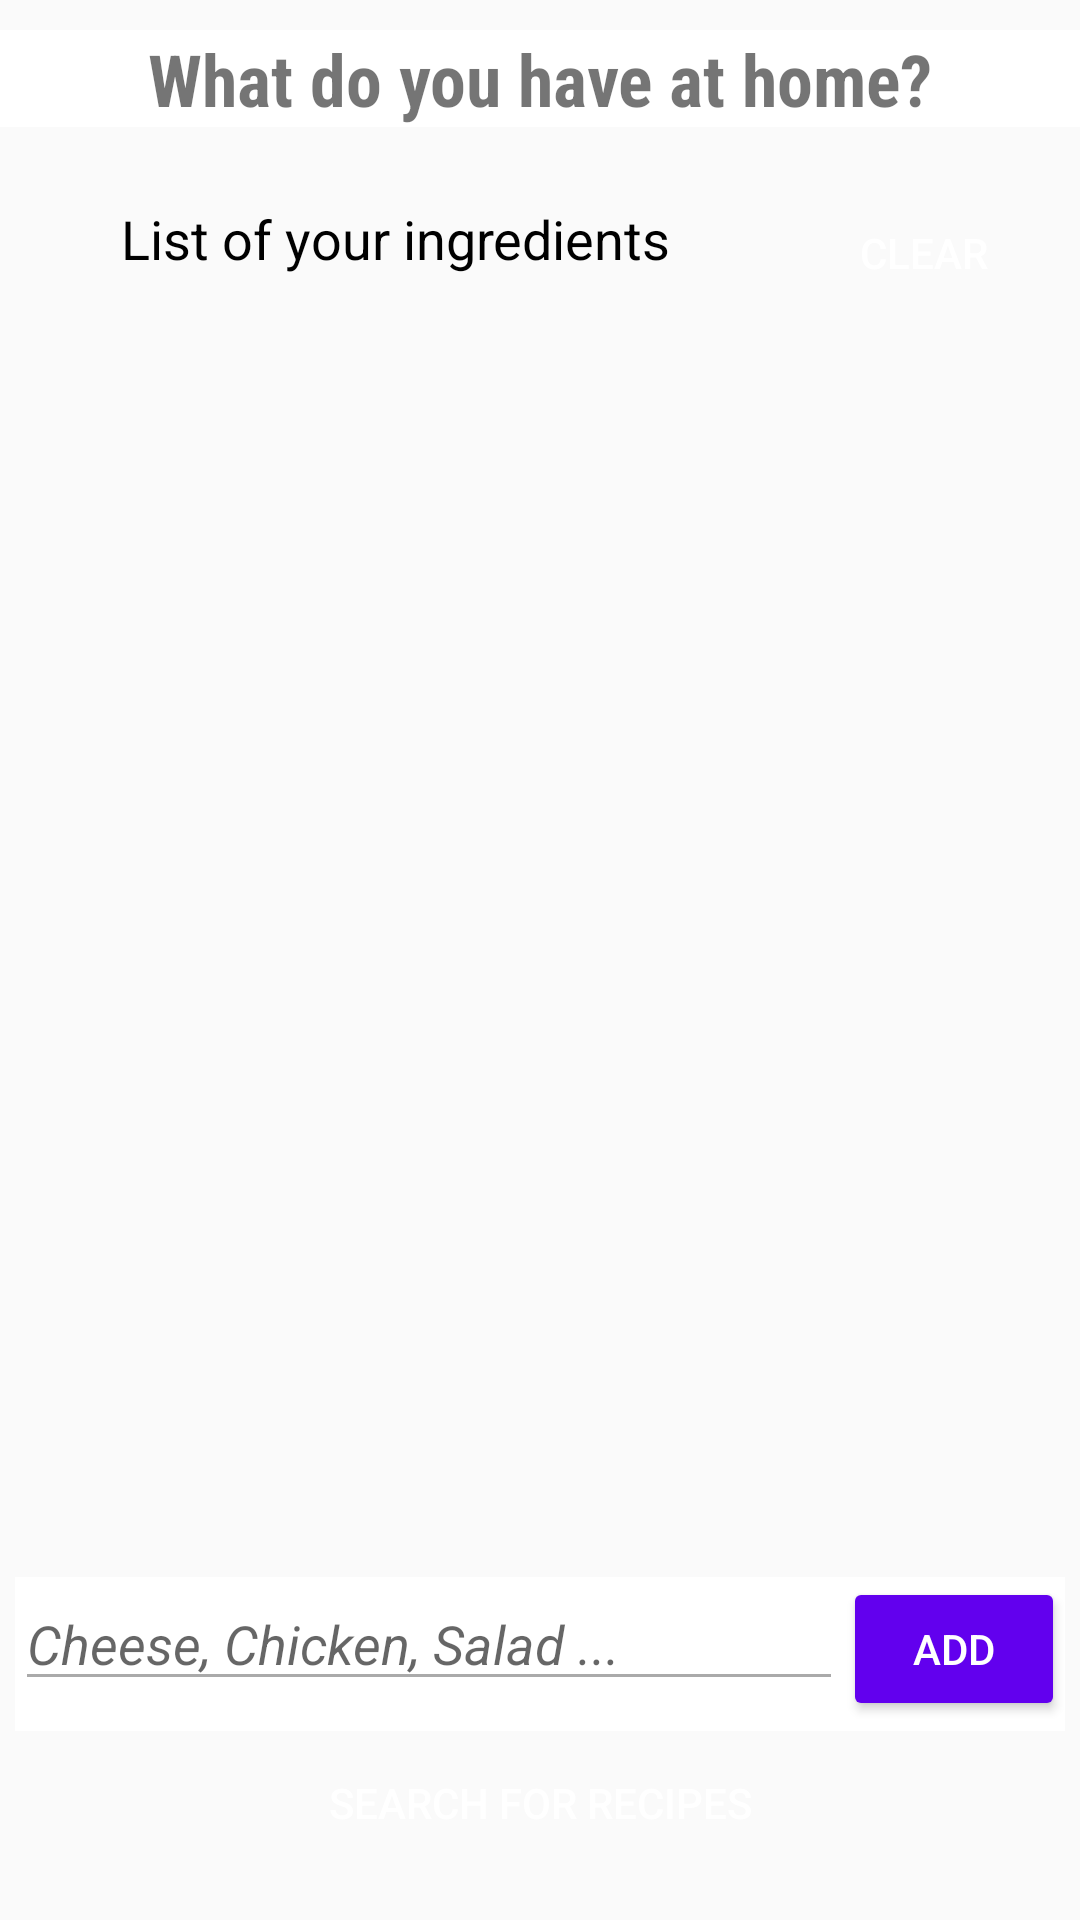

The Android layout XML behind this screen, and the referenced resources:
<!-- AndroidManifest.xml: application theme AppTheme -->
<!-- res/layout/fragment_home.xml -->
<?xml version="1.0" encoding="utf-8"?>
<androidx.constraintlayout.widget.ConstraintLayout android:layout_width="match_parent"
    android:layout_height="match_parent"
    android:id="@+id/home_fragment"
    xmlns:android="http://schemas.android.com/apk/res/android"
    xmlns:app="http://schemas.android.com/apk/res-auto">

    <TextView
        android:id="@+id/home_title"
        android:text="@string/home_title"
        android:layout_width="match_parent"
        android:layout_height="wrap_content"
        android:gravity="center"
        android:textSize="24sp"
        app:fontFamily="sans-serif-condensed"
        android:textStyle="bold"
        android:layout_marginTop="10dp"
        android:background="@android:color/white"
        app:layout_constraintStart_toStartOf="parent"
        app:layout_constraintEnd_toEndOf="parent"
        app:layout_constraintTop_toTopOf="parent"/>

    <TextView
        android:id="@+id/ingredients_label"
        android:layout_width="wrap_content"
        android:layout_height="wrap_content"
        android:text="@string/ingredient_label"
        android:textColor="@android:color/black"
        android:textSize="18sp"
        android:layout_marginTop="25dp"
        app:layout_constraintTop_toBottomOf="@+id/home_title"
        app:layout_constraintStart_toStartOf="parent"
        app:layout_constraintEnd_toStartOf="@id/clear_button"/>

    <Button
        android:id="@+id/clear_button"
        android:text="@string/clear_button"
        android:layout_width="wrap_content"
        android:layout_height="wrap_content"
        android:textSize="14sp"
        android:textColor="@android:color/white"
        android:background="@drawable/rounded_shape_gray"
        app:layout_constraintEnd_toEndOf="parent"
        android:layout_marginEnd="8dp"
        android:layout_marginTop="18dp"
        app:layout_constraintTop_toBottomOf="@+id/home_title"/>

    <androidx.core.widget.NestedScrollView
        android:layout_width="match_parent"
        android:layout_height="wrap_content"
        app:layout_constraintEnd_toEndOf="parent"
        android:layout_marginEnd="8dp"
        app:layout_constraintStart_toStartOf="parent"
        android:layout_marginStart="8dp"
        android:layout_marginBottom="8dp"
        android:layout_marginTop="20dp"
        app:layout_constraintTop_toBottomOf="@+id/ingredients_label">
        <LinearLayout
            android:layout_width="match_parent"
            android:layout_height="wrap_content">
            <androidx.recyclerview.widget.RecyclerView
                android:id="@+id/ingredients_list"
                android:layout_width="match_parent"
                android:layout_height="wrap_content"
                app:layoutManager="androidx.recyclerview.widget.LinearLayoutManager"/>
        </LinearLayout>
    </androidx.core.widget.NestedScrollView>

   

    <LinearLayout
        android:id="@+id/linearlayout"
        android:orientation="horizontal"
        android:layout_width="match_parent"
        android:layout_height="wrap_content"
        android:layout_marginStart="5dp"
        android:layout_marginEnd="5dp"
        android:background="@android:color/white"
        app:layout_constraintStart_toStartOf="parent"
        app:layout_constraintEnd_toEndOf="parent"
        app:layout_constraintBottom_toTopOf="@+id/search_button">
        <EditText
            android:id="@+id/ingredient_input"
            android:layout_width="wrap_content"
            android:layout_height="wrap_content"
            android:ems="10"
            android:layout_weight="1"
            android:textStyle="italic"
            android:textColor="@android:color/darker_gray"
            android:textSize="18sp"
            android:lineSpacingExtra="8sp"
            android:textColorLink="@android:color/white"
            android:backgroundTint="@android:color/darker_gray"
            android:imeOptions="actionDone"
            android:inputType="text"
            android:hint="@string/ingredient_placeholder"
            android:layout_marginBottom="10dp"
            android:selectAllOnFocus="false"
            android:singleLine="false"/>
        <Button
            android:id="@+id/add_button"
            android:layout_width="wrap_content"
            android:layout_height="wrap_content"
            android:text="@string/add_button"
            android:layout_weight="1"
            android:textSize="14sp"
            android:textColor="@android:color/white"
            android:backgroundTint="@drawable/button_add_selector_color"
/>
    </LinearLayout>
    

    <Button
        android:id="@+id/search_button"
        android:text="@string/search_recipes"
        android:layout_width="0dp"
        android:layout_height="wrap_content"
        android:background="@drawable/rounded_shape_blue"
        android:textColor="@android:color/white"
        app:layout_constraintEnd_toEndOf="parent"
        android:layout_marginEnd="50dp"
        app:layout_constraintStart_toStartOf="parent"
        android:layout_marginStart="50dp"
        android:layout_marginBottom="15dp"
        app:layout_constraintBottom_toBottomOf="parent" />

</androidx.constraintlayout.widget.ConstraintLayout>
<!-- resources referenced by this layout -->
<resources>
  <!-- drawable button_add_selector_color (drawable) -->
  <?xml version="1.0" encoding="utf-8"?>
  <selector xmlns:android="http://schemas.android.com/apk/res/android">
      <item
          android:state_enabled="true"
          android:color="@color/colorPrimary" /> 
      <item
          android:state_enabled="false"
          android:color="#cfd8dc"/>
  </selector>
  <string name="add_button">Add</string>
  <string name="chips_label"> Cuisine Type </string>
  <string name="clear_button">clear</string>
  <string name="home_title"> What do you have at home?</string>
  <string name="ingredient_label"> List of your ingredients</string>
  <string name="ingredient_placeholder">Cheese, Chicken, Salad ...</string>
  <string name="search_recipes">Search for recipes</string>
  <style name="AppTheme" parent="Theme.AppCompat.Light.DarkActionBar">
          
          <item name="colorPrimary">@color/colorPrimary</item>
          <item name="colorPrimaryDark">@color/colorPrimaryDark</item>
          <item name="colorAccent">@color/colorAccent</item>
      </style>
  <color name="colorPrimary">#6200EE</color>
  <color name="colorPrimaryDark">#3700B3</color>
  <color name="colorAccent">#03DAC5</color>
</resources>
